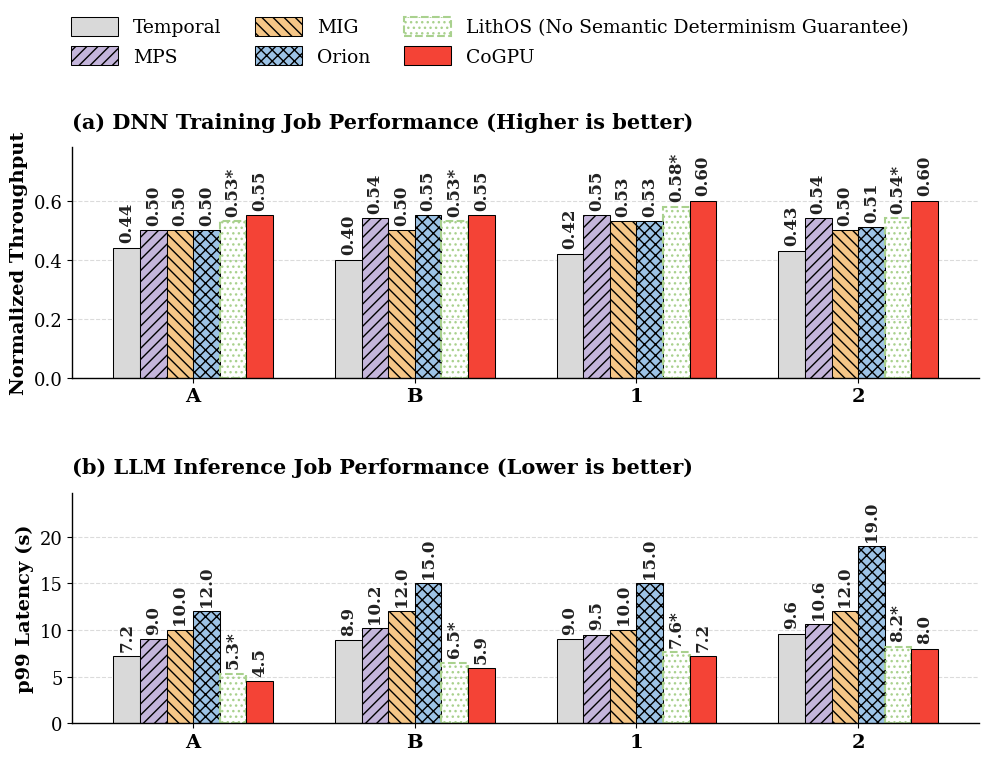

Write Python code to recreate this figure.
import matplotlib.pyplot as plt
import numpy as np
import matplotlib.patches as mpatches

# ========== 1. 全局出版级样式设置 ==========
# 统一使用 Serif 字体，匹配 ACM/IEEE 论文排版
plt.rcParams['font.family'] = 'serif'
# 设置更高分辨率，确保 PDF 矢量图的清晰度
plt.rcParams['figure.dpi'] = 300 
plt.rcParams['axes.linewidth'] = 1.0 # 坐标轴线宽

# ========== 2. 数据定义 ==========
categories = ['A', 'B', '1', '2']
systems = ['Temporal', 'MPS', 'MIG', 'Orion', 'LithOS', 'CoGPU']

throughput_data = {
    'Temporal': [0.44, 0.40, 0.42, 0.43],
    'MPS':      [0.50, 0.54, 0.55, 0.54],
    'MIG':      [0.50, 0.50, 0.53, 0.50],
    'Orion':    [0.50, 0.55, 0.53, 0.51],
    'LithOS':   [0.53, 0.53, 0.58, 0.54],
    'CoGPU':    [0.55, 0.55, 0.60, 0.60]
}

latency_data = {
    'Temporal': [7.2, 8.9, 9.0, 9.6],
    'MPS':      [9.0, 10.2, 9.5, 10.6],
    'MIG':      [10.0, 12.0, 10.0, 12.0],
    'Orion':    [12.0, 15.0, 15.0, 19.0],
    'LithOS':   [5.3, 6.5, 7.6, 8.2],
    'CoGPU':    [4.5, 5.9, 7.2, 8.0]
}

# 颜色和纹理配置（保留了柔和高级的配色方案）
colors = ['#d9d9d9', '#c4b5db', '#f5c687', '#9dc3e6', '#a9d18e', '#f44336']
hatches = ['', '///', '\\\\\\', 'xxx', '...', '']

x = np.arange(len(categories))
width = 0.12

# 调整画布大小，使其更适合双栏横跨布局
fig, axes = plt.subplots(2, 1, figsize=(10, 7.2)) # 稍微增加了一点总高度以容纳更大的字体

# ========== 3. 核心绘制逻辑 ==========
def draw_bars(ax, data_dict, is_throughput):
    for i, sys in enumerate(systems):
        pos = x + (i - 2.5) * width 
        
        if sys == 'LithOS':
            # LithOS：幽灵虚线框，强调没有 Semantic Determinism 保证
            bars = ax.bar(pos, data_dict[sys], width, label=sys,
                          facecolor='none',          
                          edgecolor=colors[i],       
                          linestyle='--',            
                          linewidth=1.5,             
                          hatch=hatches[i])          
        else:
            # 常规系统与 CoGPU
            bars = ax.bar(pos, data_dict[sys], width, label=sys,
                          color=colors[i], 
                          edgecolor='black', # 锐利的黑色边框
                          linestyle='-', 
                          linewidth=0.75, 
                          hatch=hatches[i])
        
        # 数值标签添加逻辑
        for bar in bars:
            height = bar.get_height()
            label_text = f'{height:.2f}' if is_throughput else f'{height:.1f}'
            
            if sys == 'LithOS':
                label_text += '*'
                
            # 全面调大数值标签：字号调大为 12
            ax.annotate(label_text,
                         xy=(bar.get_x() + bar.get_width() / 2, height),
                         xytext=(0, 4), # 距离柱子顶部 4 个像素
                         textcoords="offset points",
                         ha='center', va='bottom', rotation=90,
                         fontweight='bold', fontsize=12, color='#222222')

# 执行绘制
draw_bars(axes[0], throughput_data, is_throughput=True)
draw_bars(axes[1], latency_data, is_throughput=False)

# ========== 4. 坐标轴与背景美化 ==========
def format_axis(ax, ylabel, title, ymax):
    # 放大Y轴标签
    ax.set_ylabel(ylabel, fontsize=14, fontweight='bold')
    # 放大标题，增加 padding 避免与上面的图例或数字太挤
    ax.set_title(title, fontsize=15, fontweight='bold', loc='left', pad=14)
    
    ax.set_xticks(x)
    # 放大X轴类别刻度
    ax.set_xticklabels(categories, fontsize=14, fontweight='bold')
    
    # Y轴留出额外 30% 的空间给变大后的数值标签 (原为 25%)
    ax.set_ylim(0, ymax * 1.30) 
    # 放大Y轴数字刻度
    ax.tick_params(axis='y', labelsize=13)
    
    # 极简网格线：只保留Y轴虚线网格，并将层级放到底部 (zorder=0)
    ax.yaxis.grid(True, linestyle='--', color='#cccccc', alpha=0.7, zorder=0)
    ax.set_axisbelow(True) 
    
    # 移除顶部和右侧的边框 (Despine)
    ax.spines['top'].set_visible(False)
    ax.spines['right'].set_visible(False)

format_axis(axes[0], 'Normalized Throughput', '(a) DNN Training Job Performance (Higher is better)', 0.6)
format_axis(axes[1], 'p99 Latency (s)', '(b) LLM Inference Job Performance (Lower is better)', 19.0)

# ========== 5. 图例的完美重构 ==========
handles, labels = axes[0].get_legend_handles_labels()

# 修改 LithOS 标签
for i in range(len(labels)):
    if labels[i] == 'LithOS':
        labels[i] = 'LithOS (No Semantic Determinism Guarantee)'

# 图例左对齐，整体字号放大为 13.5
fig.legend(handles, labels, 
           loc='lower left', 
           bbox_to_anchor=(0.06, 0.95), 
           ncol=3, 
           frameon=False, 
           fontsize=13.5, 
           handlelength=2.5, 
           handleheight=1.2,
           columnspacing=1.8) # 略微缩减列间距以确保 3 列不会超出右侧边界

# 调整子图布局
plt.tight_layout()
# 增大 hspace 为 0.5，防止图(a)底部数字和图(b)的标题打架；top 下调至 0.86 给大图例让路
plt.subplots_adjust(top=0.86, hspace=0.5) 

# 导出为无损 PDF，bbox_inches='tight' 裁剪多余白边
plt.savefig('DNNTraining_with_LLMInference_LargeFont.pdf', bbox_inches='tight', format='pdf')
# plt.show()
